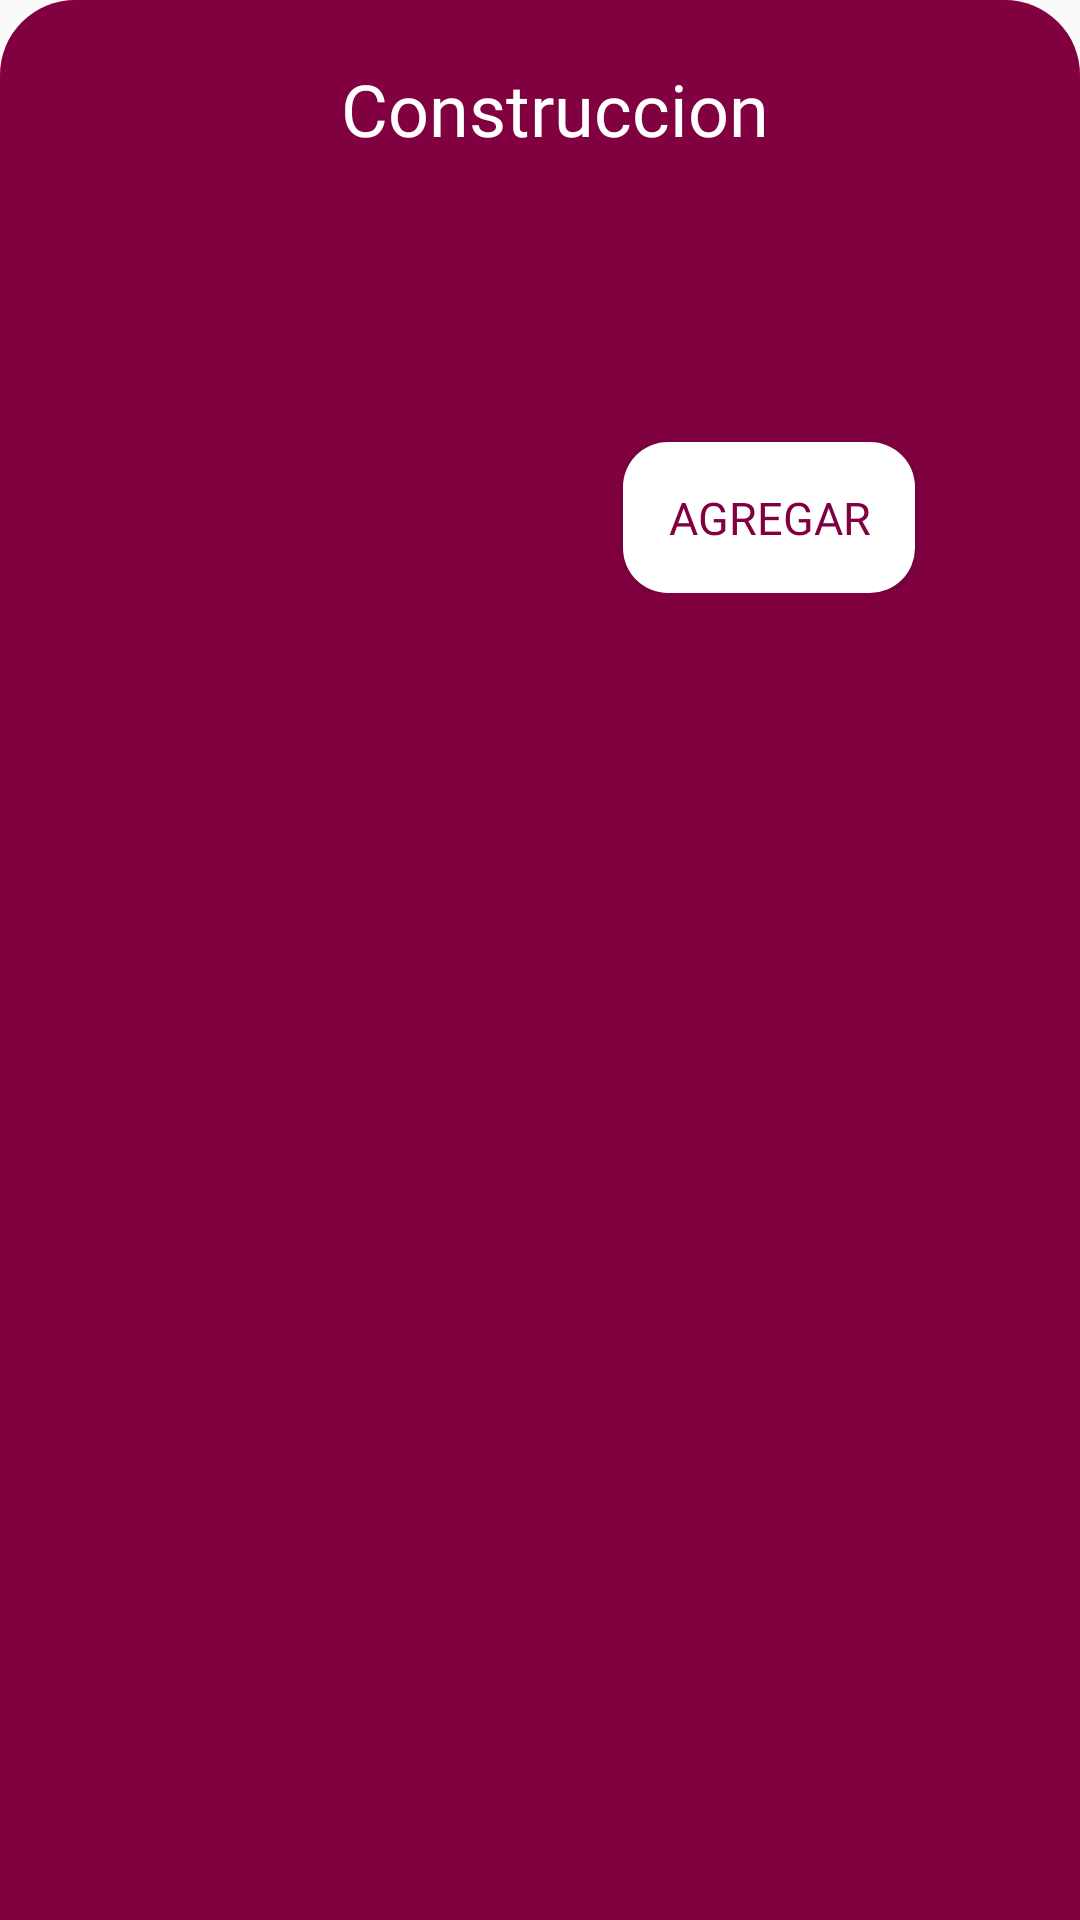

Write the Android layout XML for this screen, with the resource values it uses.
<!-- AndroidManifest.xml: application theme Theme.AppCompat.Light.NoActionBar -->
<!-- res/layout/layout_dialog_bottom_view.xml -->
<?xml version="1.0" encoding="utf-8"?>
<LinearLayout xmlns:android="http://schemas.android.com/apk/res/android"
    xmlns:tools="http://schemas.android.com/tools"
    android:layout_width="match_parent"
    android:layout_height="match_parent"
    android:id="@+id/buttomSheetContainer"
    android:animateLayoutChanges="true"
    android:background="@drawable/card_back"
    android:orientation="vertical"
    android:padding="20dp">

    <TextView
        android:id="@+id/tvNameSelected"
        android:layout_width="match_parent"
        android:layout_height="wrap_content"
        android:layout_marginBottom="30dp"
        android:layout_marginStart="10dp"
        android:fontFamily="@font/roboto_regular"
        android:text="Construccion"
        android:textAlignment="center"
        android:textColor="@color/white"
        android:textSize="24dp" />

    <RelativeLayout
        android:padding="5dp"
        android:layout_width="match_parent"
        android:layout_height="wrap_content">

        <TextView
            android:id="@+id/tvTypeSelected"
            android:layout_width="wrap_content"
            android:layout_height="wrap_content"
            android:layout_marginStart="10dp"
            android:fontFamily="@font/roboto_regular"
            android:padding="5dp"
            android:text="tipo"
            android:textColor="@color/white"
            android:textSize="20sp"
            android:visibility="gone"/>

        <Spinner
            android:id="@+id/spType"
            android:layout_width="wrap_content"
            android:layout_height="wrap_content"
            android:layout_alignParentEnd="true"
            android:visibility="gone"/>

    </RelativeLayout>

    <RelativeLayout
        android:padding="5dp"
        android:layout_width="match_parent"
        android:layout_height="wrap_content">

        <TextView
            android:id="@+id/tvUnitSelected"
            android:layout_width="wrap_content"
            android:layout_height="wrap_content"
            android:layout_marginStart="10dp"
            android:fontFamily="@font/roboto_regular"
            android:inputType="number"
            android:padding="5dp"
            android:text="Unit²"
            android:textColor="@color/white"
            android:textSize="20sp"
            tools:ignore="TextViewEdits"
            android:visibility="gone"/>

        <EditText
            android:id="@+id/etExtSelected"
            android:layout_width="150dp"
            android:layout_height="wrap_content"
            android:layout_alignParentEnd="true"
            android:fontFamily="@font/roboto_regular"
            android:padding="5dp"
            android:text="1"
            android:numeric="decimal"
            android:textAlignment="center"
            android:textColor="@color/white"
            android:textSize="20sp"
            android:visibility="gone"/>


    </RelativeLayout>

    <RelativeLayout
        android:padding="5dp"
        android:layout_width="match_parent"
        android:layout_height="wrap_content">

        <Button
            android:background="@drawable/button_background"
            android:textColor="@color/color_main"
            android:textSize="15sp"
            android:id="@+id/btnSubmit"
            android:layout_width="wrap_content"
            android:layout_height="wrap_content"
            android:padding="15dp"
            android:text="Agregar"
            android:fontFamily="@font/roboto_regular"
            android:layout_marginTop="50dp"
            android:layout_marginEnd="30dp"
            android:layout_alignParentEnd="true"/>

    </RelativeLayout>

</LinearLayout>
<!-- resources referenced by this layout -->
<resources>
  <color name="color_main">#800040</color>
  <color name="white">#FFFFFFFF</color>
  <!-- drawable button_background (drawable) -->
  <?xml version="1.0" encoding="utf-8"?>
  <shape xmlns:android="http://schemas.android.com/apk/res/android">
  
      <solid
          android:color="@color/white"
          />
  
      <corners
          android:bottomLeftRadius="15dp"
          android:bottomRightRadius="15dp"
          android:topRightRadius="15dp"
          android:topLeftRadius="15dp"
          />
  
  </shape>
  <!-- drawable card_back (drawable) -->
  <?xml version="1.0" encoding="utf-8"?>
  <shape xmlns:android="http://schemas.android.com/apk/res/android">
  
      <solid
          android:color="@color/color_main"/>
  
      <corners
          android:topLeftRadius="25dp"
          android:topRightRadius="25dp"
          />
  
  </shape>
</resources>
